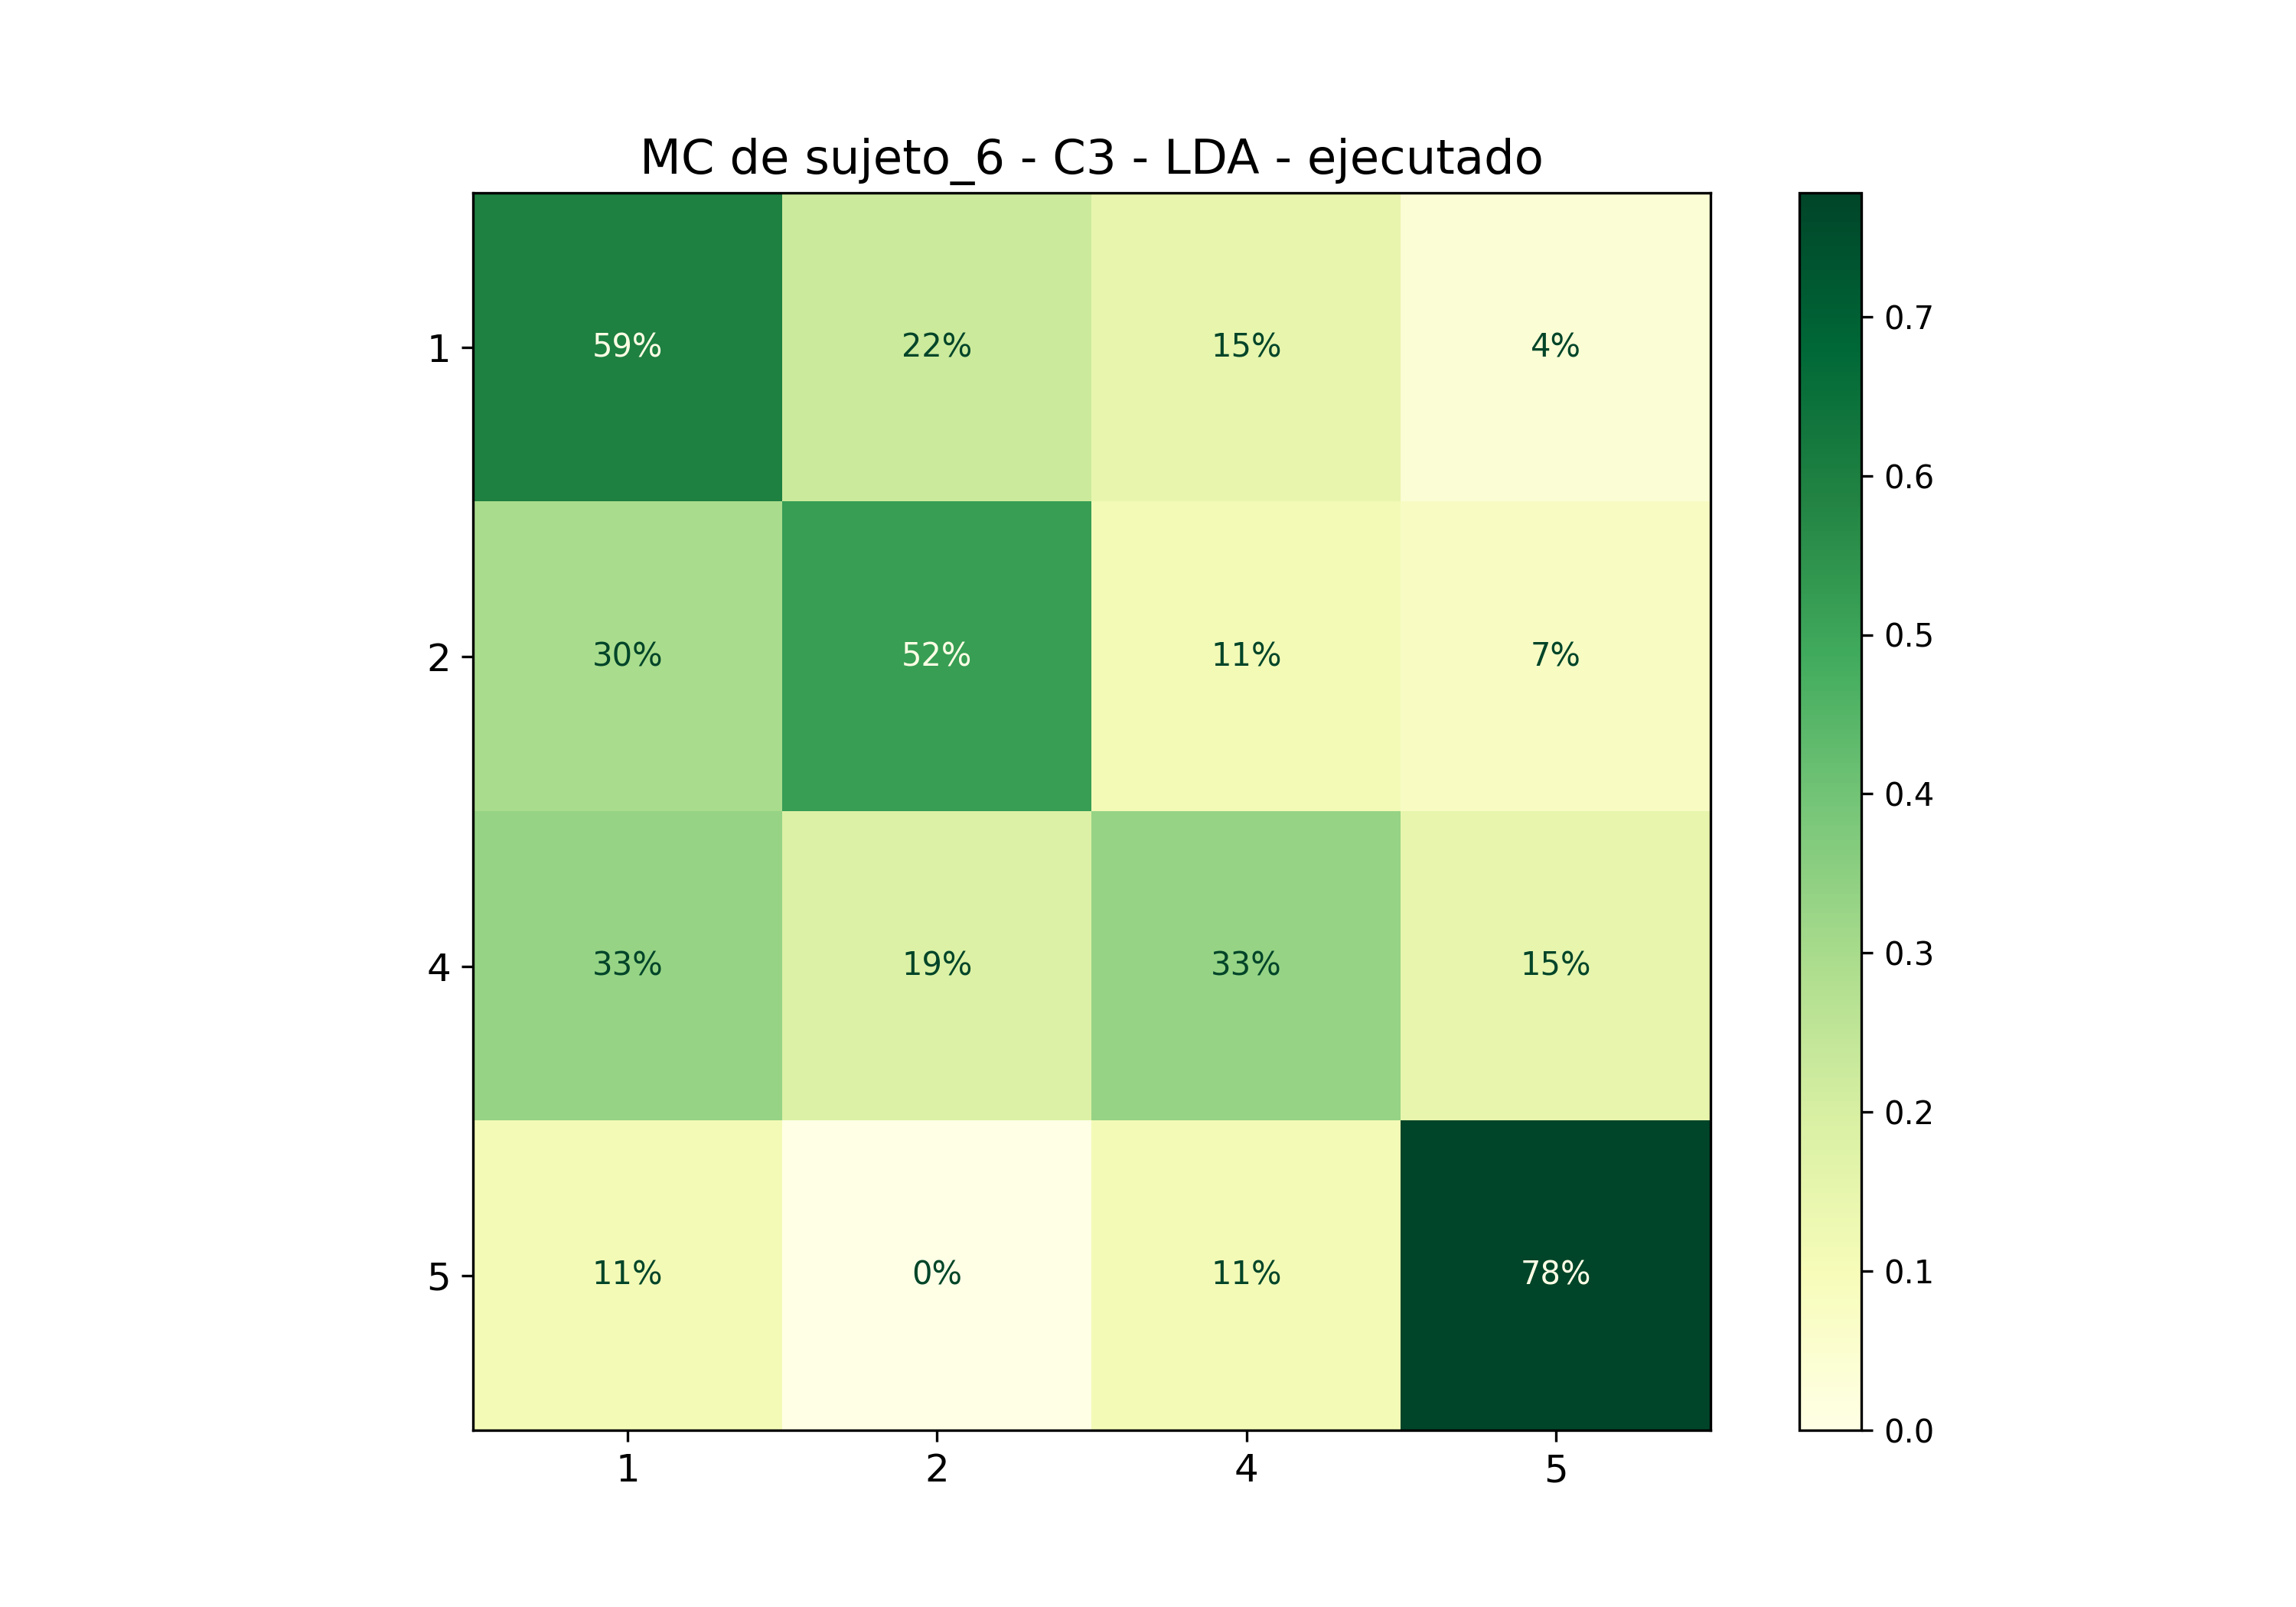

The data file committed next to this chart (first rows):
; 1; 2; 4; 5
1; 0,5925925925925926; 0,2222222222222222; 0,14814814814814814; 0,037037037037037035
2; 0,2962962962962963; 0,5185185185185185; 0,1111111111111111; 0,07407407407407407
4; 0,3333333333333333; 0,18518518518518517; 0,3333333333333333; 0,14814814814814814
5; 0,1111111111111111; 0,0; 0,1111111111111111; 0,7777777777777778
